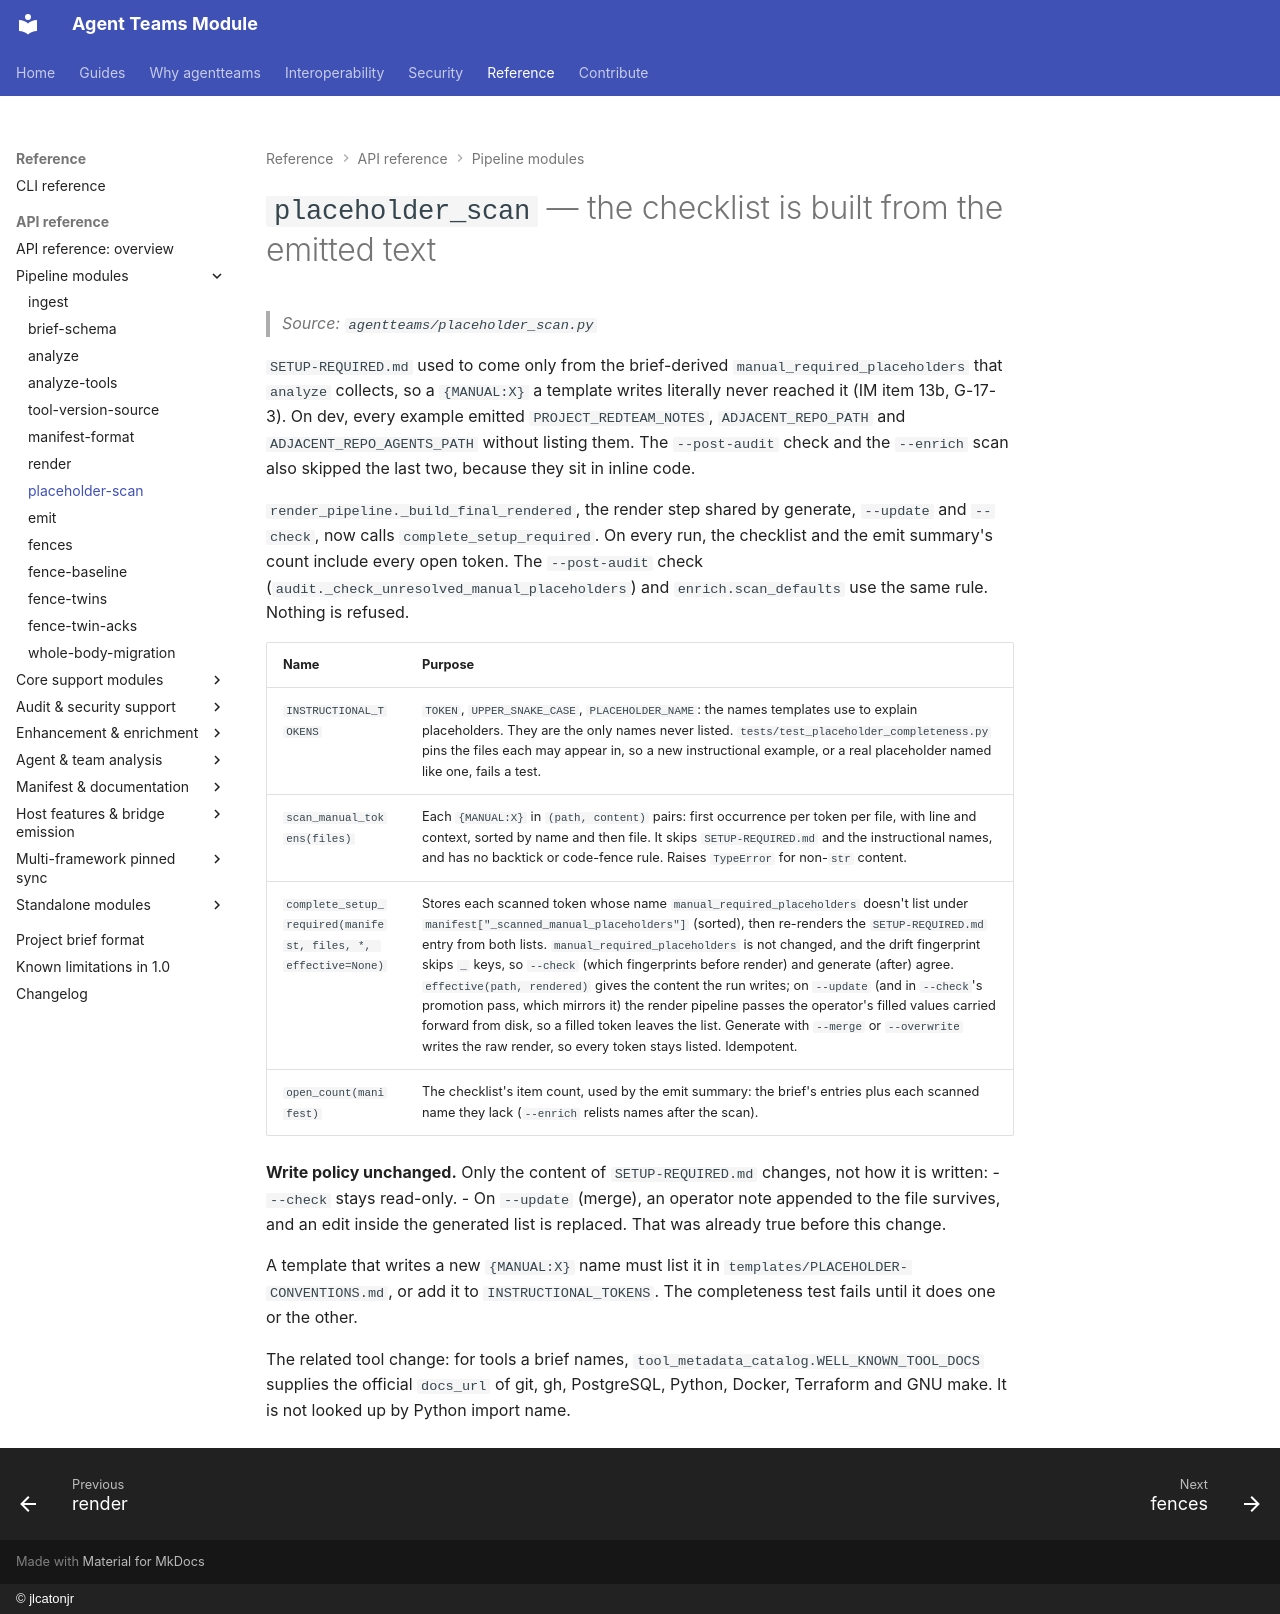

repository: jlcatonjr/agentteams · page: api-reference/placeholder-scan/index.html · generator: mkdocs · copyright: © jlcatonjr

# `placeholder_scan` — the checklist is built from the emitted text

> *Source: `agentteams/placeholder_scan.py`*

`SETUP-REQUIRED.md` used to come only from the brief-derived `manual_required_placeholders` that `analyze` collects,
so a `{MANUAL:X}` a template writes literally never reached it (IM item 13b, G-17-3). On dev, every example emitted
`PROJECT_REDTEAM_NOTES`, `ADJACENT_REPO_PATH` and `ADJACENT_REPO_AGENTS_PATH` without listing them. The `--post-audit`
check and the `--enrich` scan also skipped the last two, because they sit in inline code.

`render_pipeline._build_final_rendered`, the render step shared by generate, `--update` and `--check`, now calls
`complete_setup_required`. On every run, the checklist and the emit summary's count include every open token. The
`--post-audit` check (`audit._check_unresolved_manual_placeholders`) and `enrich.scan_defaults` use the same rule.
Nothing is refused.

| Name | Purpose |
|---|---|
| `INSTRUCTIONAL_TOKENS` | `TOKEN`, `UPPER_SNAKE_CASE`, `PLACEHOLDER_NAME`: the names templates use to explain placeholders. They are the only names never listed. `tests/test_placeholder_completeness.py` pins the files each may appear in, so a new instructional example, or a real placeholder named like one, fails a test. |
| `scan_manual_tokens(files)` | Each `{MANUAL:X}` in `(path, content)` pairs: first occurrence per token per file, with line and context, sorted by name and then file. It skips `SETUP-REQUIRED.md` and the instructional names, and has no backtick or code-fence rule. Raises `TypeError` for non-`str` content. |
| `complete_setup_required(manifest, files, *, effective=None)` | Stores each scanned token whose name `manual_required_placeholders` doesn't list under `manifest["_scanned_manual_placeholders"]` (sorted), then re-renders the `SETUP-REQUIRED.md` entry from both lists. `manual_required_placeholders` is not changed, and the drift fingerprint skips `_` keys, so `--check` (which fingerprints before render) and generate (after) agree. `effective(path, rendered)` gives the content the run writes; on `--update` (and in `--check`'s promotion pass, which mirrors it) the render pipeline passes the operator's filled values carried forward from disk, so a filled token leaves the list. Generate with `--merge` or `--overwrite` writes the raw render, so every token stays listed. Idempotent. |
| `open_count(manifest)` | The checklist's item count, used by the emit summary: the brief's entries plus each scanned name they lack (`--enrich` relists names after the scan). |

**Write policy unchanged.** Only the content of `SETUP-REQUIRED.md` changes, not how it is written:
- `--check` stays read-only.
- On `--update` (merge), an operator note appended to the file survives, and an edit inside the generated list is
  replaced. That was already true before this change.

A template that writes a new `{MANUAL:X}` name must list it in `templates/PLACEHOLDER-CONVENTIONS.md`, or add it to
`INSTRUCTIONAL_TOKENS`. The completeness test fails until it does one or the other.

The related tool change: for tools a brief names, `tool_metadata_catalog.WELL_KNOWN_TOOL_DOCS` supplies the official
`docs_url` of git, gh, PostgreSQL, Python, Docker, Terraform and GNU make. It is not looked up by Python import name.
